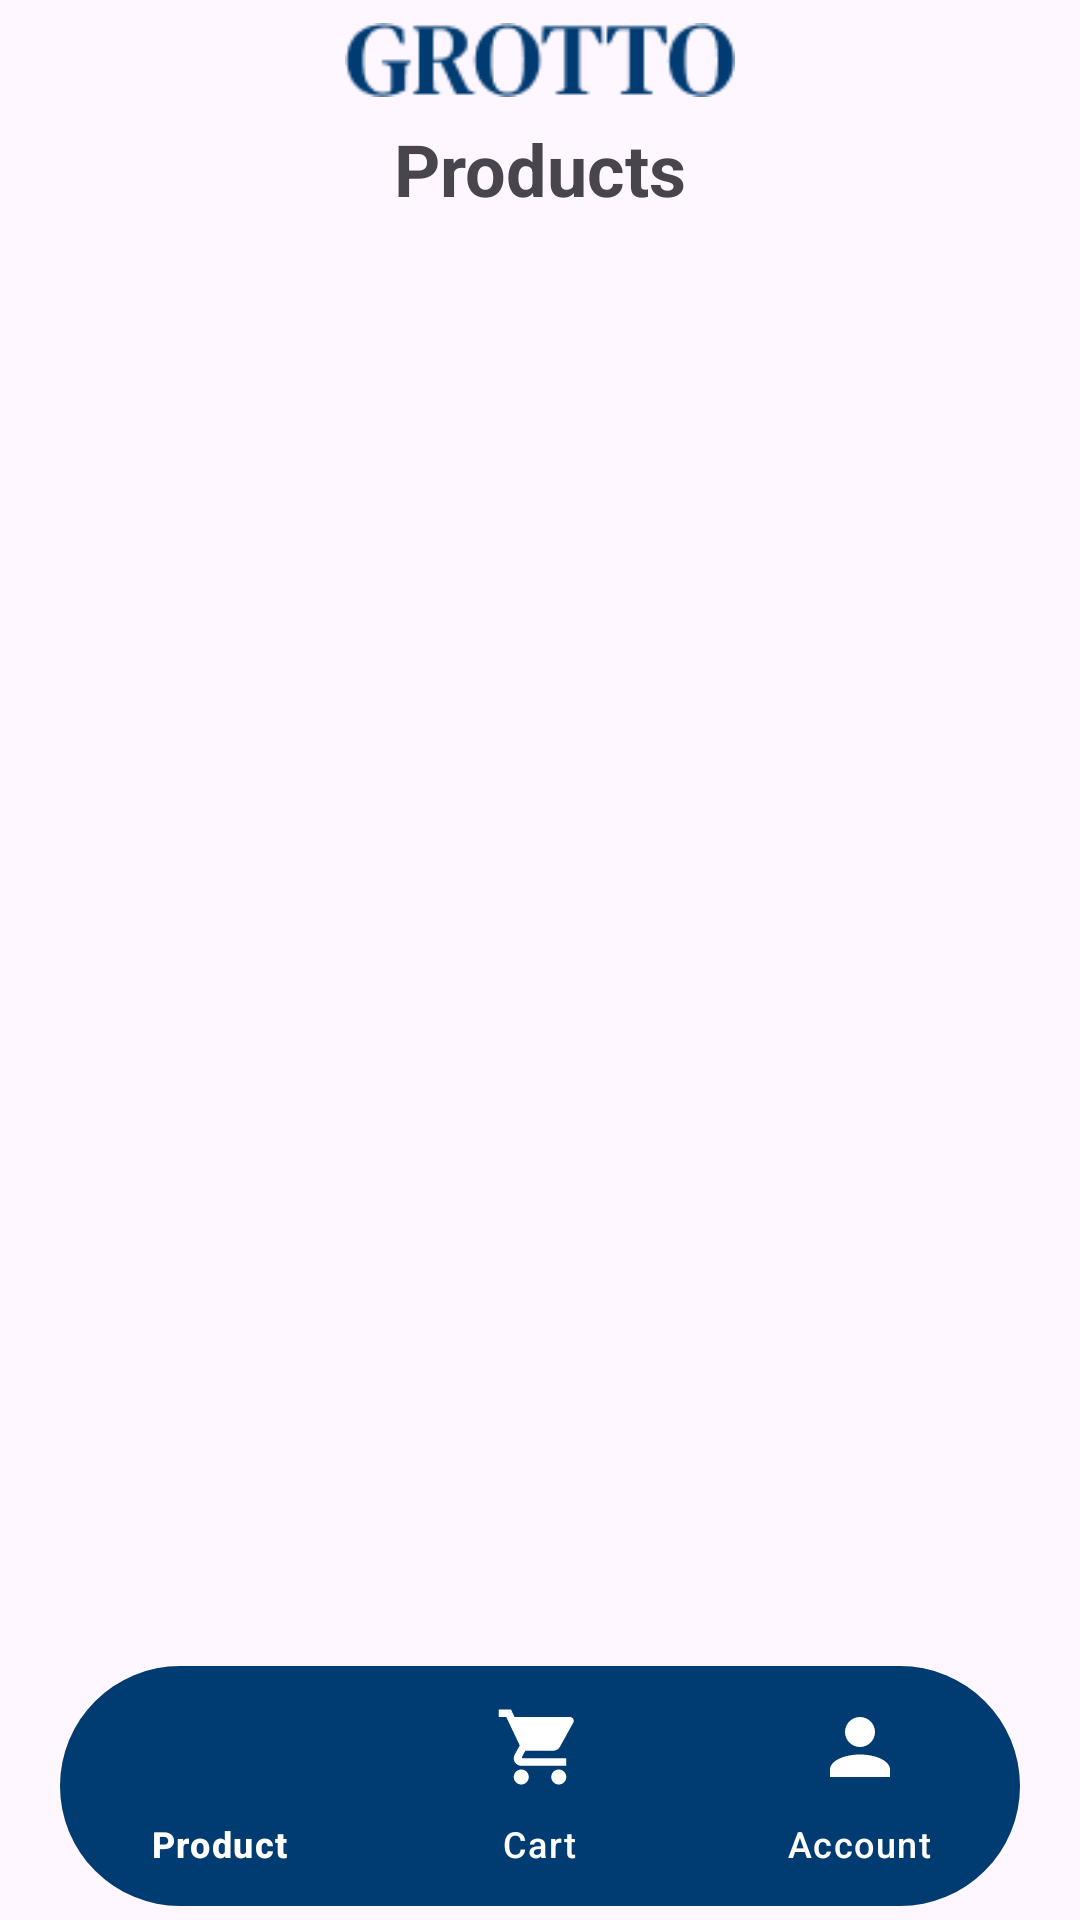

Write the Android layout XML for this screen, with the resource values it uses.
<!-- AndroidManifest.xml: application theme Theme.Joemol_Joy_Project2 -->
<!-- res/layout/activity_product_list.xml -->
<?xml version="1.0" encoding="utf-8"?>
<androidx.constraintlayout.widget.ConstraintLayout xmlns:android="http://schemas.android.com/apk/res/android"
    xmlns:app="http://schemas.android.com/apk/res-auto"
    xmlns:tools="http://schemas.android.com/tools"
    android:layout_width="match_parent"
    android:layout_height="match_parent"
    tools:context=".ProductListActivity">


    <com.google.android.material.bottomnavigation.BottomNavigationView
        android:id="@+id/bottomNavigationView"
        android:layout_width="match_parent"
        android:layout_height="wrap_content"
        android:layout_marginStart="20dp"
        android:layout_marginEnd="20dp"
        android:layout_marginBottom="15dp"
        android:background="@drawable/bottom_background"
        android:elevation="10dp"
        app:backgroundTint="@color/blue"
        app:itemIconSize="30dp"
        app:itemIconTint="@drawable/item_selector"
        app:itemRippleColor="@android:color/transparent"
        app:itemTextColor="@color/white"
        app:layout_constraintBottom_toBottomOf="parent"
        app:layout_constraintEnd_toEndOf="parent"
        app:layout_constraintStart_toStartOf="parent"
        app:layout_constraintTop_toBottomOf="@+id/rView"
        app:menu="@menu/bottom_nav_menu" />

    <ImageView
        android:id="@+id/imageView3"
        android:layout_width="130dp"
        android:layout_height="30dp"
        android:layout_marginStart="131dp"
        android:layout_marginTop="15dp"
        android:layout_marginEnd="131dp"
        android:layout_marginBottom="5dp"
        app:layout_constraintBottom_toTopOf="@+id/textView4"
        app:layout_constraintEnd_toEndOf="parent"
        app:layout_constraintStart_toStartOf="parent"
        app:layout_constraintTop_toTopOf="parent"
        app:srcCompat="@drawable/grotto_logo"
        android:contentDescription="@string/logo" />

    <TextView
        android:id="@+id/textView4"
        android:layout_width="wrap_content"
        android:layout_height="wrap_content"
        android:layout_marginStart="148dp"
        android:layout_marginEnd="148dp"
        android:layout_marginBottom="5dp"
        android:text="@string/products"
        android:textSize="24sp"
        android:textStyle="bold"
        app:layout_constraintBottom_toTopOf="@+id/rView"
        app:layout_constraintEnd_toEndOf="parent"
        app:layout_constraintStart_toStartOf="parent"
        app:layout_constraintTop_toBottomOf="@+id/imageView3" />

    <androidx.recyclerview.widget.RecyclerView
        android:id="@+id/rView"
        android:layout_width="match_parent"
        android:layout_height="453dp"
        android:layout_marginTop="5dp"
        android:layout_marginBottom="20dp"
        app:layout_constraintBottom_toTopOf="@+id/bottomNavigationView"
        app:layout_constraintEnd_toEndOf="parent"
        app:layout_constraintStart_toStartOf="parent"
        app:layout_constraintTop_toBottomOf="@+id/textView4" />

</androidx.constraintlayout.widget.ConstraintLayout>
<!-- resources referenced by this layout -->
<resources>
  <color name="blue">#003B72</color>
  <color name="white">#FFFFFFFF</color>
  <!-- drawable bottom_background (drawable) -->
  <?xml version="1.0" encoding="utf-8"?>
  <shape xmlns:android="http://schemas.android.com/apk/res/android"
  android:shape="rectangle">
      <solid android:color="#003B72" />
      <corners android:radius="40dp"/>
  </shape>
  <!-- drawable grotto_logo: png bitmap (drawable, 2121 bytes) -->
  <!-- drawable item_selector (drawable) -->
  <?xml version="1.0" encoding="utf-8"?>
  <selector xmlns:android="http://schemas.android.com/apk/res/android">
  <item android:state_selected="false"
      android:color = "@color/white" />
      <item android:state_selected="true"
          android:color = "@color/blue" />
  </selector>
  <string name="logo">logo</string>
  <string name="products">Products</string>
  <style name="Theme.Joemol_Joy_Project2" parent="Base.Theme.Joemol_Joy_Project2" />
  <style name="Base.Theme.Joemol_Joy_Project2" parent="Theme.Material3.DayNight.NoActionBar">
          
          
  
      </style>
</resources>
